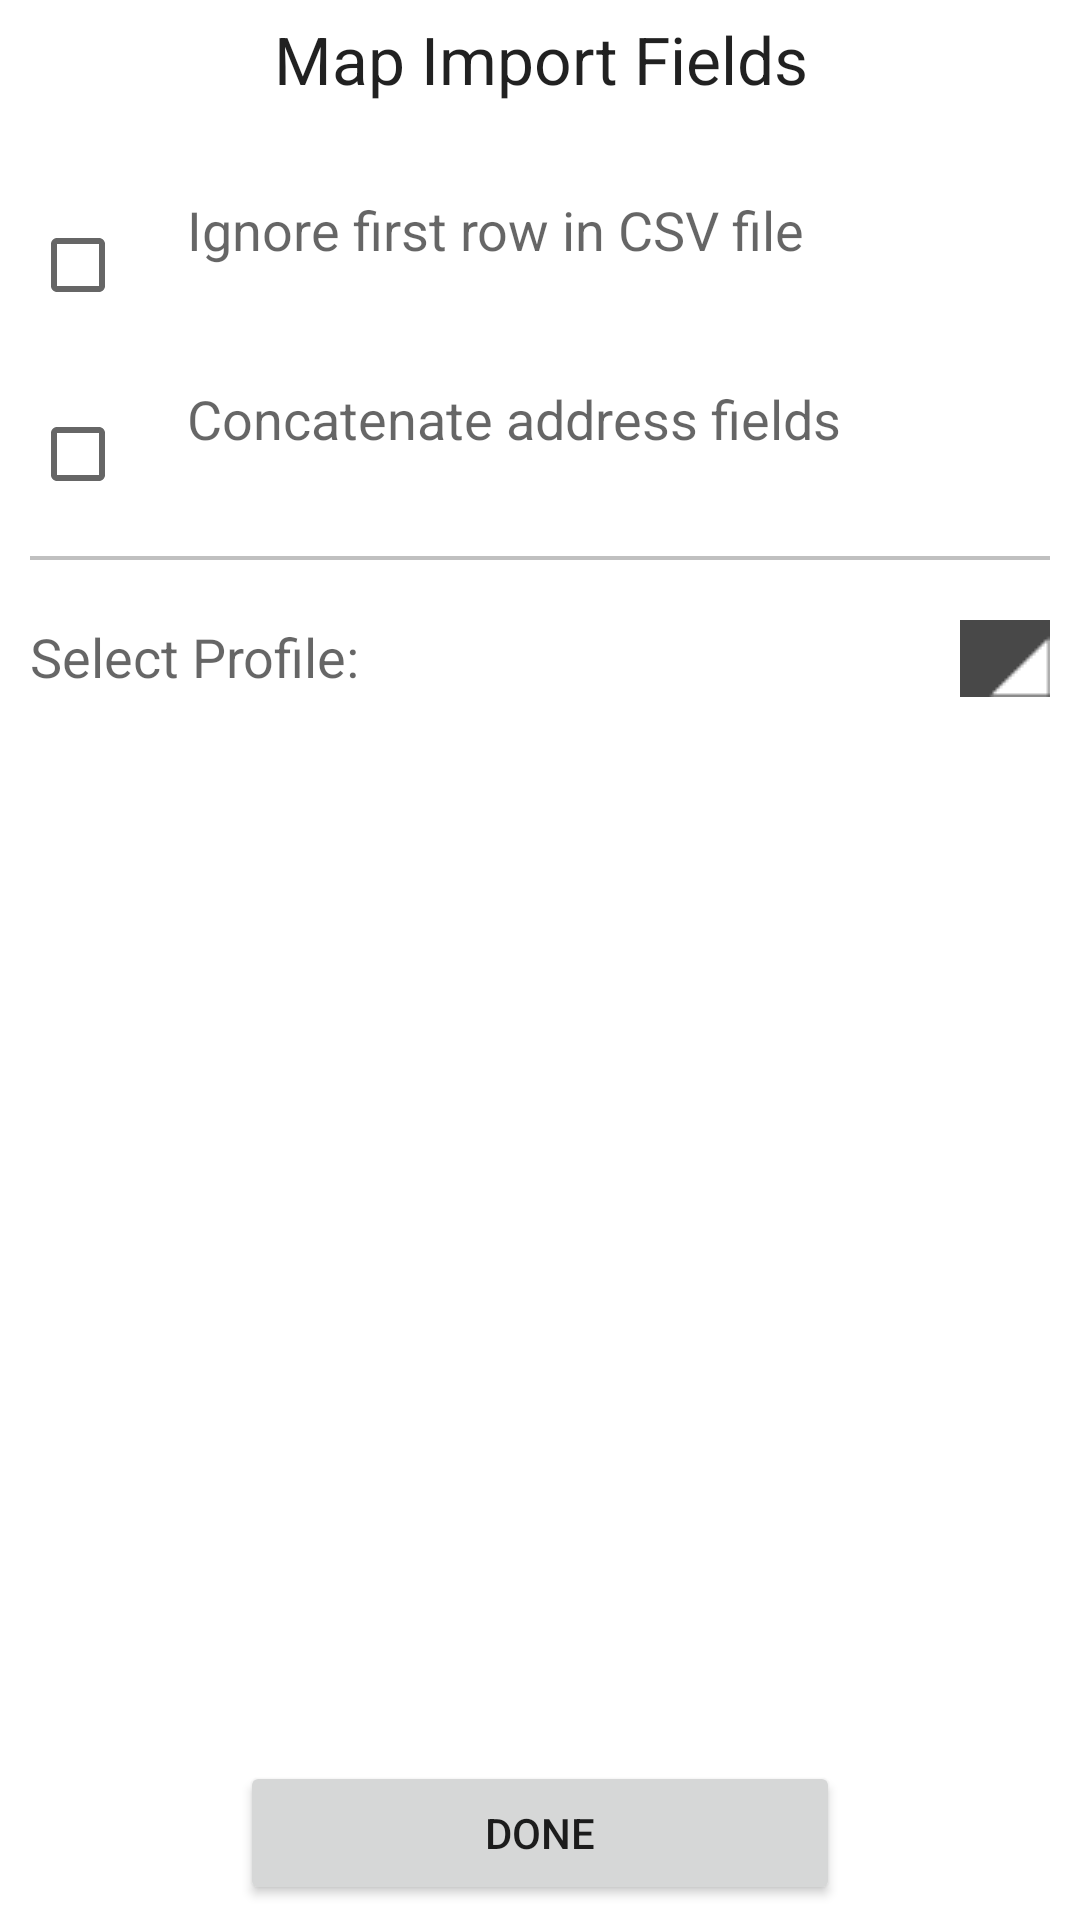

Layout XML and referenced resources for this Android screen:
<!-- AndroidManifest.xml: fallback theme Theme.MaterialComponents.DayNight.NoActionBar -->
<!-- res/layout/dialog_mappings_import.xml -->
<LinearLayout xmlns:android="http://schemas.android.com/apk/res/android"
	android:id="@+id/mappings"
	android:orientation="vertical"
	android:layout_margin="10dp"
	android:layout_width="fill_parent"
	android:layout_height="fill_parent">

	
	<TextView android:id="@+id/mapImportTitle"
		android:layout_width="fill_parent" 
		android:layout_height="wrap_content"
		android:layout_marginTop="5dp"
		android:layout_marginBottom="5dp"
		android:textAppearance="?android:attr/textAppearanceLarge"
		android:gravity="center_horizontal"
		android:text="@string/mapImportTitle"
	/>

	
	<ScrollView android:id="@+id/Scroll"
		android:layout_width="fill_parent"
		android:layout_height="0dp"
		android:layout_weight="1">
		
		<LinearLayout android:id="@+id/mapImportLayout"
		android:orientation="vertical"
		android:layout_margin="10dp"
		android:layout_width="fill_parent"
		android:layout_height="wrap_content">

		

					
			<LinearLayout
			android:layout_width="fill_parent"
			android:layout_height="wrap_content"
			android:orientation="horizontal"
			android:layout_marginTop="15dp">
	
				<CheckBox
				android:id="@+id/mapImportIgnoreFirstLineCB"
				android:layout_width="wrap_content"
				android:layout_height="wrap_content"
				android:layout_gravity="center_vertical" />

	
				<TextView android:id="@+id/mapImportIgnoreFirstLineT"
				android:layout_width="wrap_content" 
				android:layout_height="wrap_content" 
				android:textAppearance="?android:attr/textAppearanceMedium"
				android:text="@string/mapImportIgnoreFirstLine"
				/>

			</LinearLayout>
			
			<LinearLayout
			android:layout_width="fill_parent"
			android:layout_height="wrap_content"
			android:orientation="horizontal"
			android:layout_marginTop="15dp">
	
				<CheckBox
				android:id="@+id/mapImportConcatAddressCB"
				android:layout_width="wrap_content"
				android:layout_height="wrap_content"
				android:layout_gravity="center_vertical" />

	
				<TextView android:id="@+id/concatAddressT"
				android:layout_width="wrap_content" 
				android:layout_height="wrap_content" 
				android:textAppearance="?android:attr/textAppearanceMedium"
				android:text="@string/mapImportConcatAddress"
				/>
			</LinearLayout>
			
			<LinearLayout
				android:layout_width="fill_parent" 
				android:layout_height="4px" 
				android:layout_marginTop="10dp"
				android:layout_marginBottom="10dp"
				android:background="#C0C0C0"
			>
			</LinearLayout>
				
			<RelativeLayout
			android:layout_width="fill_parent"
			android:layout_height="wrap_content"
			android:orientation="horizontal"
			android:layout_marginTop="10dp"
			android:layout_marginBottom="10dp" >
						
			<TextView android:id="@+id/mapImportProfile"
				android:layout_width="wrap_content" 
				android:layout_height="wrap_content" 
				android:textAppearance="?android:attr/textAppearanceMedium"
				android:text="@string/mapImportProfile"
				android:gravity="left|center_vertical"
				/>
				

	
				<TextView android:id="@+id/mapImportResetPicker"
				android:layout_width="wrap_content" 
				android:layout_height="wrap_content" 
				android:textAppearance="?android:attr/textAppearanceSmall"
				android:singleLine="true"
				android:ellipsize="end"
				android:paddingTop="10px"
				android:paddingBottom="10px"
				android:paddingLeft="10dp"
				android:paddingRight="20dp"
				android:layout_alignParentRight="true" 
				android:background="@drawable/button_steve"
				/>
				
				

			</RelativeLayout>
			

			
			<LinearLayout android:id="@+id/mapImportFields"
			android:orientation="vertical"
			android:layout_width="fill_parent"
			android:layout_height="fill_parent"
			android:layout_marginTop="15dp">
			</LinearLayout>
		
		</LinearLayout>
	
	</ScrollView>
	
	<LinearLayout
		android:id="@+id/Banner"
		android:layout_width="fill_parent"
		android:layout_height="wrap_content"
		android:orientation="vertical" >

		<Button
		    android:id="@+id/mappingsDoneButton"
		    android:layout_width="wrap_content"
		    android:layout_height="wrap_content"
		    android:layout_gravity="center_horizontal"
			android:layout_marginTop="5dp"
			android:layout_marginBottom="5dp"
		    android:gravity="center_vertical|center_horizontal"
		    android:minWidth="200dip"
		    android:text="@string/done"  />
		</LinearLayout>
	
</LinearLayout>
<!-- resources referenced by this layout -->
<resources>
  <!-- drawable button_steve (drawable) -->
  <?xml version="1.0" encoding="utf-8"?>
  <layer-list xmlns:android="http://schemas.android.com/apk/res/android" >
     <item>
        <shape 
          android:shape="rectangle" >
          <solid android:color="#484848"/> 
          </shape>
  
     </item>
  
        <item>
        <bitmap android:src="@drawable/triangle4"
          android:gravity="right|bottom" />     
      </item>   
  </layer-list>
  <string name="done">Done</string>
  <string name="mapImportConcatAddress"> Concatenate address fields</string>
  <string name="mapImportIgnoreFirstLine"> Ignore first row in CSV file</string>
  <string name="mapImportProfile">Select Profile: </string>
  <string name="mapImportTitle">Map Import Fields</string>
  <!-- drawable triangle4: png bitmap (drawable, 294 bytes) -->
</resources>
